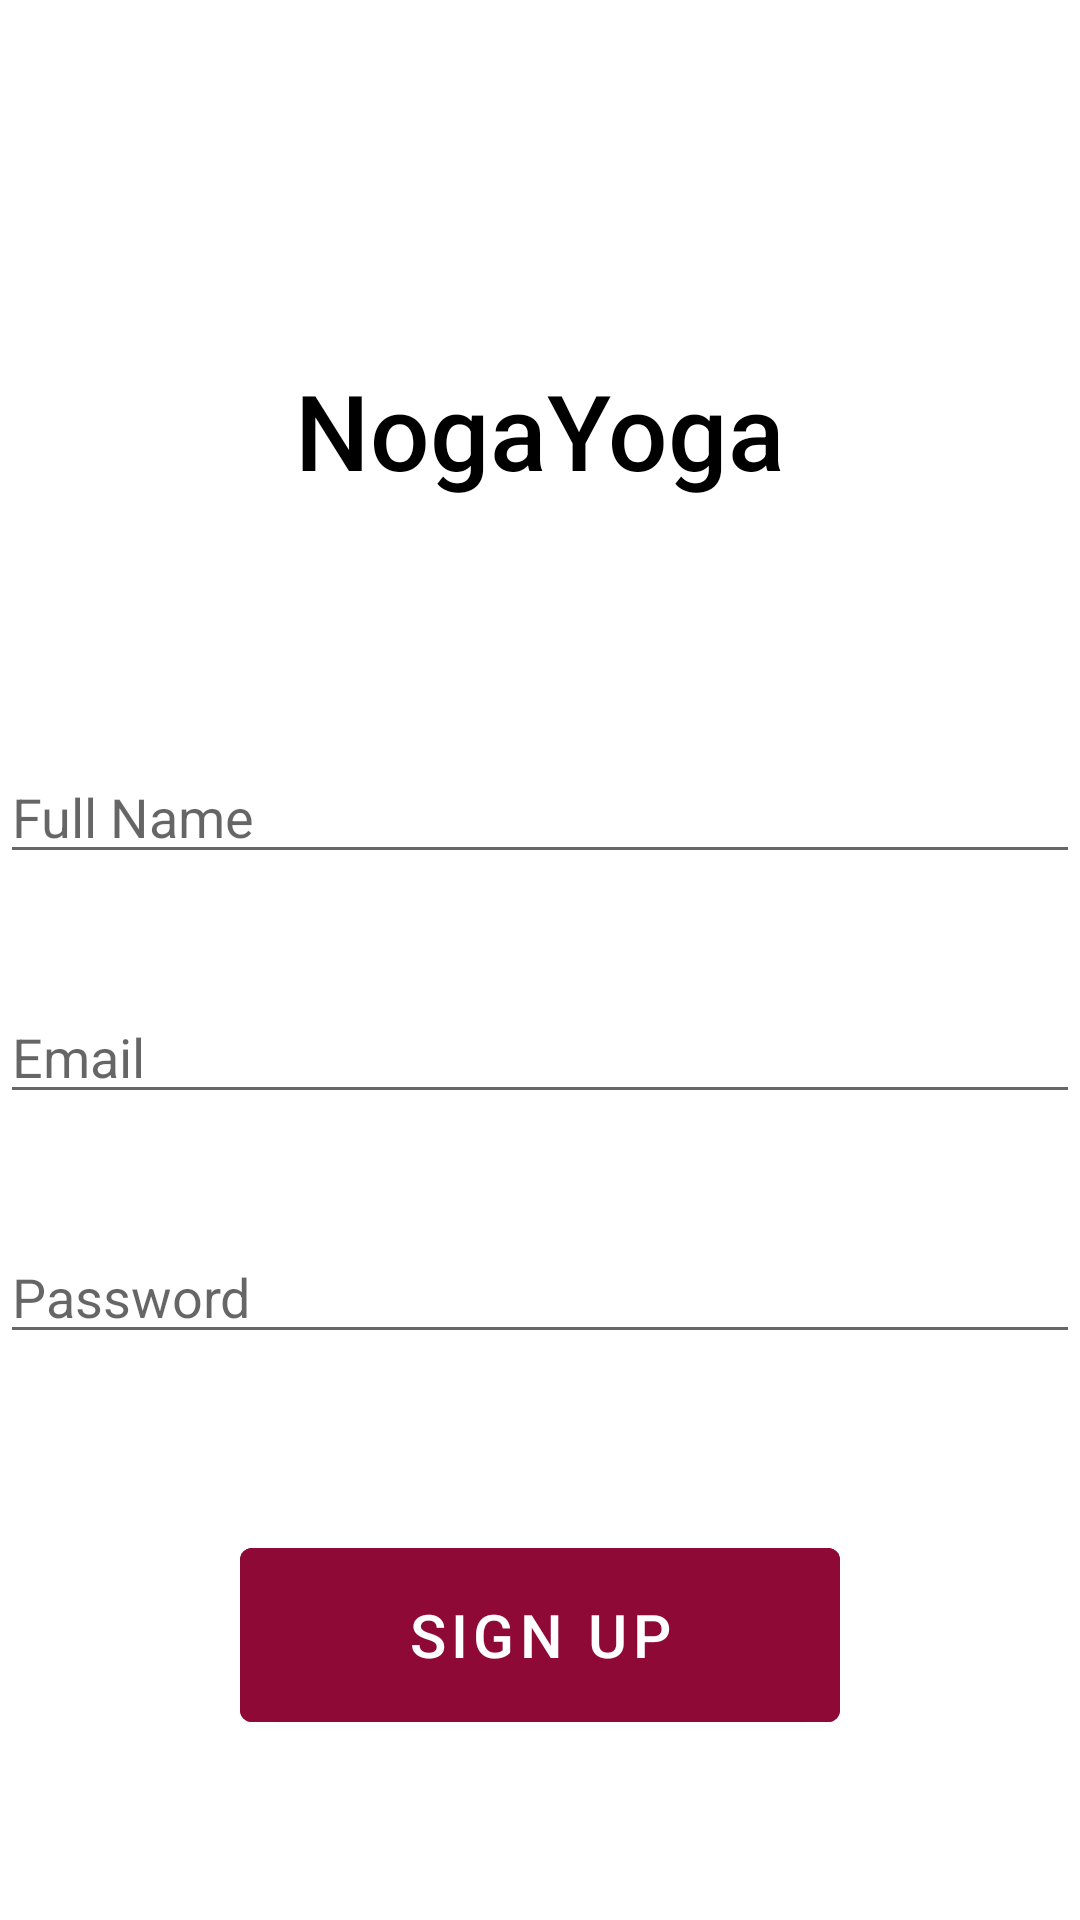

This screen was rendered from an Android layout file. Write that file and the resources it references.
<!-- AndroidManifest.xml: application theme Theme.NogaYoga -->
<!-- res/layout/activity_signup.xml -->
<?xml version="1.0" encoding="utf-8"?>
<androidx.constraintlayout.widget.ConstraintLayout xmlns:android="http://schemas.android.com/apk/res/android"
    xmlns:app="http://schemas.android.com/apk/res-auto"
    xmlns:tools="http://schemas.android.com/tools"
    android:layout_width="match_parent"
    android:layout_height="match_parent">

    <TextView
        android:id="@+id/logo"
        android:layout_width="wrap_content"
        android:layout_height="wrap_content"
        android:text="NogaYoga"
        android:textSize="35dp"
        android:fontFamily="sans-serif-medium"
        android:textColor="@color/black"
        android:layout_marginTop="120dp"
        app:layout_constraintLeft_toLeftOf="parent"
        app:layout_constraintRight_toRightOf="parent"
        app:layout_constraintTop_toTopOf="parent" />

    <EditText
        android:id="@+id/full_name"
        android:layout_width="360dp"
        android:layout_height="wrap_content"
        android:layout_marginTop="250dp"
        android:inputType="textPersonName"
        android:hint="Full Name"
        app:layout_constraintLeft_toLeftOf="parent"
        app:layout_constraintRight_toRightOf="parent"
        app:layout_constraintTop_toTopOf="parent"
        />

    <EditText
        android:id="@+id/email"
        android:layout_width="360dp"
        android:layout_height="wrap_content"
        android:layout_marginTop="80dp"
        android:inputType="textEmailAddress"
        android:hint="Email"
        app:layout_constraintLeft_toLeftOf="parent"
        app:layout_constraintRight_toRightOf="parent"
        app:layout_constraintTop_toTopOf="@id/full_name"
        />

    <EditText
        android:id="@+id/password"
        android:layout_width="360dp"
        android:layout_height="wrap_content"
        android:layout_marginTop="80dp"
        android:inputType="textPassword"
        android:hint="Password"
        app:layout_constraintLeft_toLeftOf="parent"
        app:layout_constraintRight_toRightOf="parent"
        app:layout_constraintTop_toTopOf="@id/email"
        />

    <Button
        android:id="@+id/sign_up_btn"
        android:layout_width="200dp"
        android:layout_height="70dp"
        android:layout_marginTop="100dp"
        android:text="Sign Up"
        android:textSize="20dp"
        android:backgroundTint="#8F0937"
        app:layout_constraintLeft_toLeftOf="parent"
        app:layout_constraintRight_toRightOf="parent"
        app:layout_constraintTop_toTopOf="@id/password"
        />

    <ProgressBar
        android:id="@+id/progress_bar"
        android:layout_width="wrap_content"
        android:layout_height="wrap_content"
        android:visibility="gone"
        tools:ignore = "MissingConstraints"
        app:layout_constraintTop_toTopOf="parent"
        app:layout_constraintBottom_toBottomOf="parent"
        app:layout_constraintLeft_toLeftOf="parent"
        app:layout_constraintRight_toRightOf="parent"
        />
</androidx.constraintlayout.widget.ConstraintLayout>
<!-- resources referenced by this layout -->
<resources>
  <color name="black">#FF000000</color>
  <style name="Theme.NogaYoga" parent="Theme.MaterialComponents.DayNight.DarkActionBar">
          
          <item name="colorPrimary">@color/purple_500</item>
          <item name="colorPrimaryVariant">@color/purple_700</item>
          <item name="colorOnPrimary">@color/white</item>
          
          <item name="colorSecondary">@color/teal_200</item>
          <item name="colorSecondaryVariant">@color/teal_700</item>
          <item name="colorOnSecondary">@color/black</item>
          
          <item name="android:statusBarColor" tools:targetApi="l">?attr/colorPrimaryVariant</item>
          
      </style>
  <color name="purple_500">#FF6200EE</color>
  <color name="purple_700">#FF3700B3</color>
  <color name="white">#FFFFFFFF</color>
  <color name="teal_200">#FF03DAC5</color>
  <color name="teal_700">#FF018786</color>
</resources>
